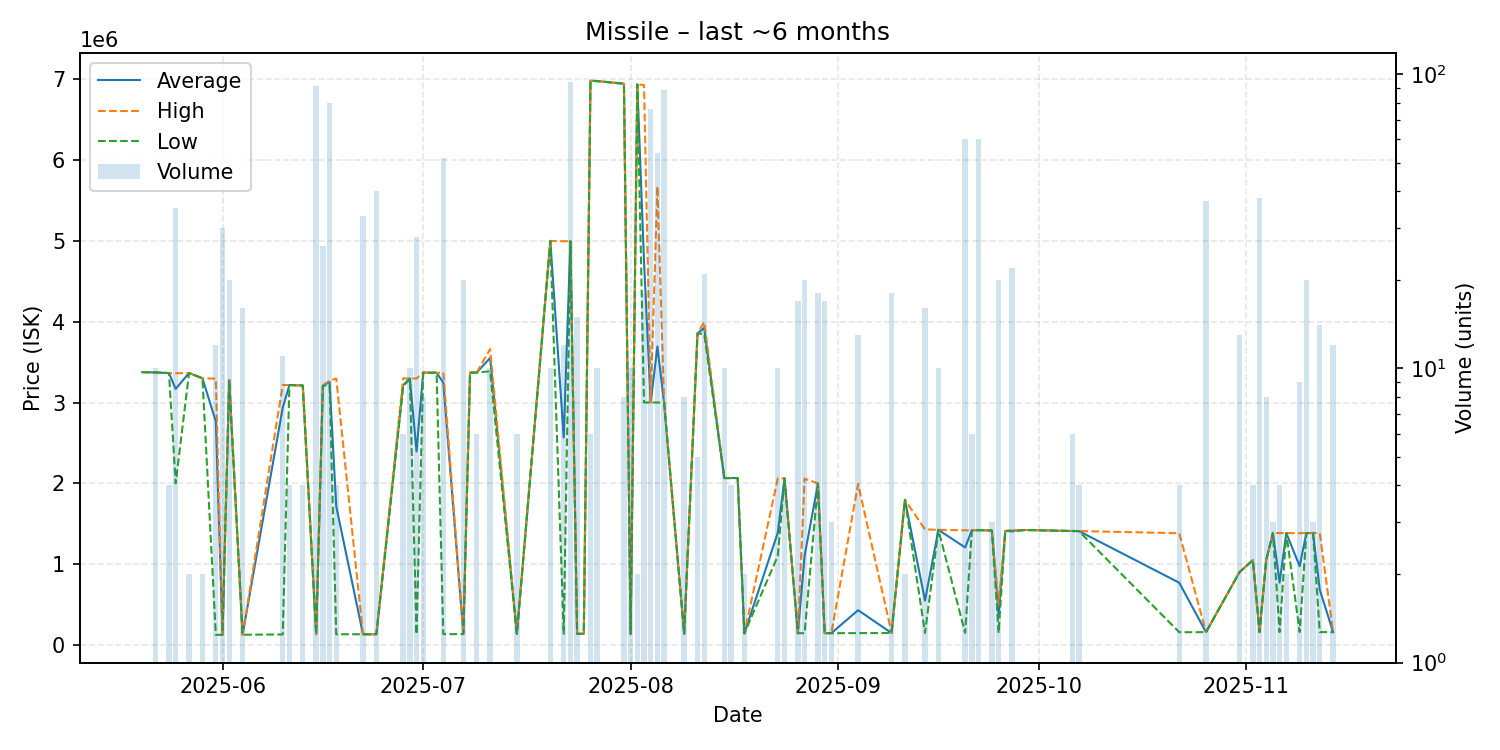

Values plotted in this chart, from the file beside it:
date, average, highest, lowest, order_count, volume
2025-05-20, 3376000, 3376000, 3376000, 1, 1
2025-05-22, 3372000, 3372000, 3372000, 1, 10
2025-05-24, 3364000, 3364000, 3364000, 1, 4
2025-05-25, 3168486, 3362000, 2000000, 7, 35
2025-05-27, 3365000, 3365000, 3365000, 1, 2
2025-05-29, 3300000, 3300000, 3300000, 1, 2
2025-05-31, 2766483, 3295000, 123900, 2, 12
2025-06-01, 125377, 125400, 125300, 2, 30
2025-06-02, 3279750, 3280000, 3279000, 3, 20
2025-06-04, 125831, 125900, 125800, 2, 16
2025-06-10, 2935355, 3216000, 128900, 2, 11
2025-06-11, 3216000, 3216000, 3216000, 1, 4
2025-06-13, 3211000, 3211000, 3211000, 1, 4
2025-06-15, 131105, 131200, 131100, 2, 91
2025-06-16, 3207692, 3212000, 3206500, 5, 26
2025-06-17, 3254325, 3269000, 3215000, 9, 80
2025-06-18, 1714250, 3297000, 131500, 2, 4
2025-06-22, 131600, 131600, 131600, 1, 33
2025-06-24, 131712, 131800, 131700, 2, 40
2025-06-28, 3215000, 3298000, 3198000, 3, 6
2025-06-29, 3296500, 3297000, 3296000, 2, 10
2025-06-30, 2393746, 3298000, 132400, 4, 28
2025-07-01, 3370000, 3370000, 3370000, 1, 8
2025-07-03, 3368000, 3368000, 3368000, 1, 1
2025-07-04, 3245242, 3370000, 133300, 6, 52
2025-07-07, 133400, 133400, 133400, 1, 20
2025-07-08, 3370000, 3370000, 3370000, 1, 1
2025-07-09, 3371667, 3372000, 3370000, 3, 6
2025-07-11, 3551400, 3661000, 3387000, 3, 10
2025-07-15, 135800, 135800, 135800, 1, 6
2025-07-20, 5000000, 5000000, 5000000, 1, 10
2025-07-22, 2566733, 4996000, 137300, 3, 12
2025-07-23, 4995074, 4996000, 4995000, 4, 94
2025-07-24, 137400, 137400, 137400, 3, 15
2025-07-25, 137400, 137400, 137400, 1, 1
2025-07-26, 6982500, 6983000, 6981500, 3, 6
2025-07-27, 6978000, 6978000, 6978000, 1, 10
2025-07-31, 6945375, 6946000, 6945000, 2, 8
2025-08-01, 137300, 137300, 137300, 1, 10
2025-08-02, 6937000, 6937000, 6937000, 1, 2
2025-08-03, 4746833, 6930000, 3000000, 4, 18
2025-08-04, 3000184, 3001000, 3000000, 5, 76
2025-08-05, 3693593, 5675000, 3000000, 3, 54
2025-08-06, 3000000, 3000000, 3000000, 2, 88
2025-08-09, 138300, 138300, 138300, 1, 8
2025-08-11, 3855600, 3856000, 3855000, 2, 5
2025-08-12, 3922952, 3995000, 3848000, 7, 21
2025-08-15, 2064600, 2066000, 2064000, 2, 10
2025-08-16, 2065000, 2065000, 2065000, 1, 4
2025-08-17, 2065000, 2065000, 2065000, 1, 1
2025-08-18, 141700, 141700, 141700, 1, 2
2025-08-23, 1389200, 2062000, 1101000, 3, 10
2025-08-24, 2061000, 2061000, 2061000, 1, 4
2025-08-26, 144529, 144600, 144500, 2, 17
2025-08-27, 1100750, 2057000, 144600, 3, 20
2025-08-29, 1993722, 1999000, 1993000, 3, 18
2025-08-30, 145029, 145100, 145000, 2, 17
2025-08-31, 145000, 145000, 145000, 1, 3
2025-09-04, 429562, 1991000, 145700, 4, 13
2025-09-09, 147067, 147200, 147000, 2, 18
... 28 more rows
